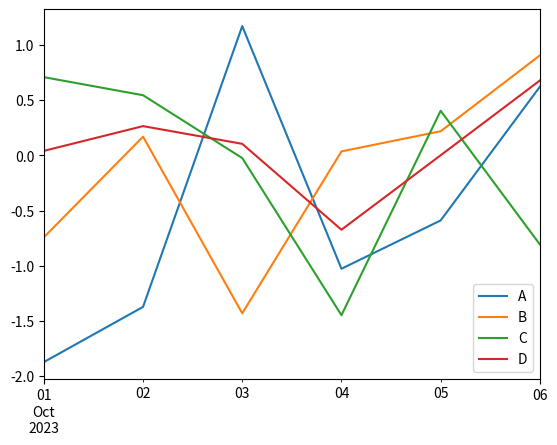

This chart was generated by the following Python code:
import pandas as pd
import numpy as np
import matplotlib.pyplot as plt

# Object Creation
s= pd.Series([1,3,5, np.nan, 6, 8])
dates = pd.date_range('2023-10-01', periods=6)
df = pd.DataFrame(np.random.randn(6, 4), index=dates, columns=list('ABCD'))

print("Object Creation : ")
print("Series : ")
print(s)
print("\nDataFrame : ")
print(df)
print("="*50)

# viewing data
print("Viewing Data : ")
print("First 3 Rows : ")
print(df.head(3))
print("\nLast 2 rows : ")
print(df.tail(2))
print("\nIndex and Columns : ")
print(df.index)
print(df.columns)
print("="*40)


#Selection
print("Selection : ")
print("Selecting a column(A) : ")
print(df['A'])
print("\nSelecting by label (row 0) : ")
print(df.iloc[1])
print("\nSelecting a subset of rows and columns : ")
print(df.loc[dates[1:3], ['A', 'B']])
print("="*40)


#Missing Data
df1 = df.reindex(index=dates[0:4], columns = list(df.columns) + ['E'])
df1.loc[dates[0]:dates[1], 'E'] = 1

print("Mising Dara : ")
print("DataFrame with missing values : ")
print(df1)
print("\nDropping rows woth missing values : ")
print(df1.dropna())
print("\nFilling missing values : ")
print(df1.fillna(value=0))
print("="*60)



# Operations
print("Operations : ")
print("Mean of each column : ")
print(df.mean())
print("\nSum of each row : ")
print(df.sum(axis=1))
print("="*40)


# Merge
left = pd.DataFrame(
    {'key': ['K0', 'K1', 'K2', 'K3'], 
     'A':   ['A0', 'A1', 'A2', 'A3'],
     'B':   ['B0', 'B1', 'B2', 'B3'] }
     )
right = pd.DataFrame(
    {'key': ['K0', 'K1', 'K2', 'K3'], 
    'C':   ['C0', 'C1', 'C2', 'C3'],
    'D':   ['D0', 'D1', 'D2', 'D3'] }
    )
merged_df = pd.merge(left, right,on='key')

print("Merge : ")
print("Merged DataFrame : ")
print(merged_df)
print("="*40)

# Grouping
grouped = df.groupby('A').sum()
print("Grouping : ")
print("Grouped DataFrame : ")
print(grouped)
print("="*40)



# Reshaping
staked = df.stack()
unstacked = staked.unstack()

print("Reshaping : ")
print("Staked DataFrame : ")
print(staked)
print("\nUnstaked DataFrame : ")
print(unstacked)
print("="*40)

# Time Series
ts = pd.Series(np.random.randn(1000), index=pd.date_range('2023-01-01', periods=1000))
cumulative_sum = ts.cumsum()

print("Time Series : ")
print(ts.head())
print("\nCumulative Sum : ")
print(cumulative_sum.head())
print("="*40)


# Categoricals

# Create a Categorical Series
s = pd.Series(["cat", "dog", "bird", "cat", "dog"], dtype="category")

#define new categories
new_categories = ["Category 1", "Category 2", "Category 3"]

#Create a Categorical Series with the new categories
s_new = s.cat.set_categories(new_categories)

print("Categoricals : ")
print("Original categorical series : ")
print(s)
print("\nNew Categorical Series with updates categories : ")
print(s_new)

#Plotting
df.plot()
plt.show()

print("Plotting : ")
print("="*40)